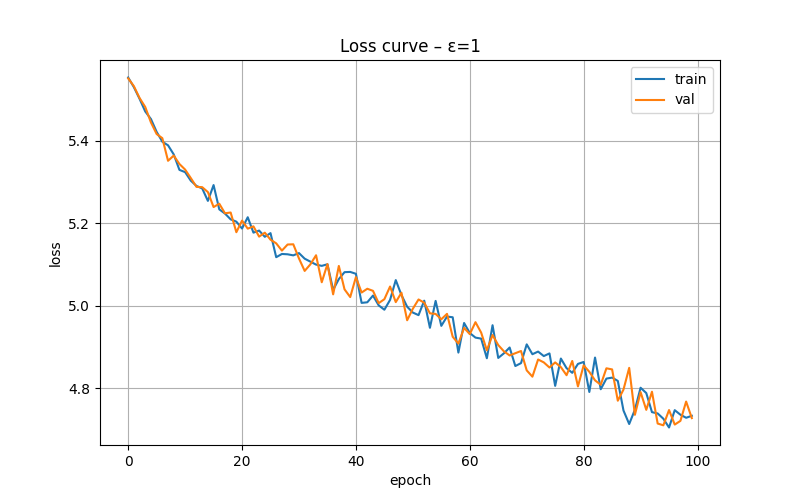

Source data for this figure (header and first rows):
epoch, train_loss, val_loss, epsilon
0, 5.553, 5.551, 1
1, 5.53, 5.532, 1
2, 5.501, 5.503, 1
3, 5.471, 5.481, 1
4, 5.452, 5.444, 1
5, 5.421, 5.416, 1
6, 5.397, 5.406, 1
7, 5.389, 5.351, 1
8, 5.367, 5.364, 1
9, 5.329, 5.343, 1
10, 5.324, 5.33, 1
11, 5.303, 5.309, 1
12, 5.29, 5.288, 1
13, 5.284, 5.287, 1
14, 5.254, 5.275, 1
15, 5.292, 5.239, 1
16, 5.233, 5.247, 1
17, 5.223, 5.224, 1
18, 5.209, 5.226, 1
19, 5.203, 5.178, 1
20, 5.187, 5.206, 1
21, 5.214, 5.186, 1
22, 5.177, 5.192, 1
23, 5.182, 5.167, 1
24, 5.167, 5.177, 1
25, 5.176, 5.16, 1
26, 5.117, 5.151, 1
27, 5.125, 5.133, 1
28, 5.124, 5.148, 1
29, 5.122, 5.149, 1
30, 5.127, 5.114, 1
31, 5.114, 5.084, 1
32, 5.106, 5.1, 1
33, 5.099, 5.122, 1
34, 5.096, 5.056, 1
35, 5.1, 5.101, 1
36, 5.038, 5.027, 1
37, 5.064, 5.096, 1
38, 5.081, 5.039, 1
39, 5.082, 5.021, 1
40, 5.077, 5.069, 1
41, 5.006, 5.032, 1
42, 5.008, 5.041, 1
43, 5.024, 5.036, 1
44, 5, 5.006, 1
45, 4.99, 5.015, 1
46, 5.014, 5.046, 1
47, 5.062, 5.008, 1
48, 5.025, 5.031, 1
49, 4.997, 4.964, 1
50, 4.983, 4.992, 1
51, 4.977, 5.015, 1
52, 5.012, 5.007, 1
53, 4.946, 4.981, 1
54, 5.011, 4.98, 1
55, 4.951, 4.967, 1
56, 4.973, 4.98, 1
57, 4.972, 4.924, 1
58, 4.886, 4.908, 1
59, 4.958, 4.946, 1
... 40 more rows
